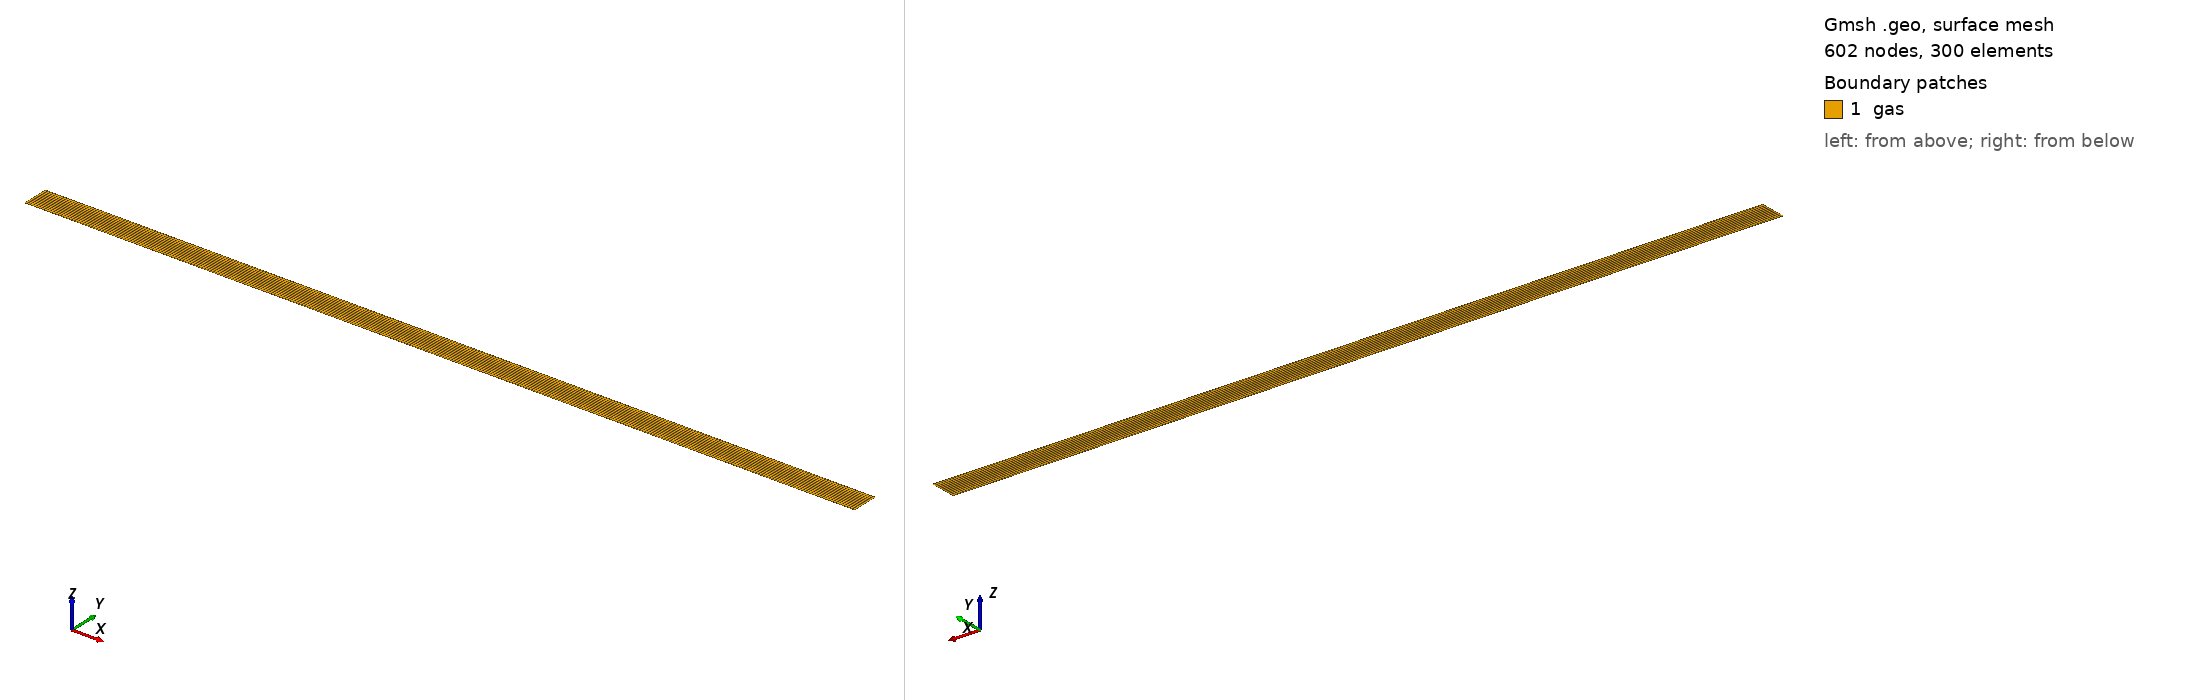

Gmsh geometry script, surface-meshed: 602 nodes, 300 surface elements. Boundary patches (legend numbers): 1 gas. Left view from above one corner, right view from below the opposite corner. Legend entries are the model's physical surfaces. The drawing asked Gmsh for element sizes between 1% and 20% of the model's largest extent; the script's own settings can give other sizes.

=== strip.geo (drawn) ===
// A strip of n quadrilaterals for a one-dimensional flame: length L along x,
// one cell across (cells ten times longer across than along, so the faces
// across the strip do not limit the time step).
//
//   gmsh strip.geo -2 -o strip.msh                       (the phi = 1 flame)
//   gmsh strip.geo -2 -setnumber L 0.006 -setnumber n 300 -o strip.msh
//
// Boundary zones: "inlet" (x = 0), "outlet" (x = L) and "sides".

DefineConstant[
  L = {4.9258e-3, Name "Length (m)"},
  n = {300, Name "Cells along x"}
];
h = 10 * L / n;
Point(1) = {0, 0, 0};
Point(2) = {L, 0, 0};
Point(3) = {L, h, 0};
Point(4) = {0, h, 0};
Line(1) = {1, 2};
Line(2) = {2, 3};
Line(3) = {3, 4};
Line(4) = {4, 1};
Curve Loop(1) = {1, 2, 3, 4};
Plane Surface(1) = {1};
Transfinite Curve{1, 3} = n + 1;
Transfinite Curve{2, 4} = 2;
Transfinite Surface{1};
Recombine Surface{1};
Physical Curve("inlet") = {4};
Physical Curve("outlet") = {2};
Physical Curve("sides") = {1, 3};
Physical Surface("gas") = {1};
